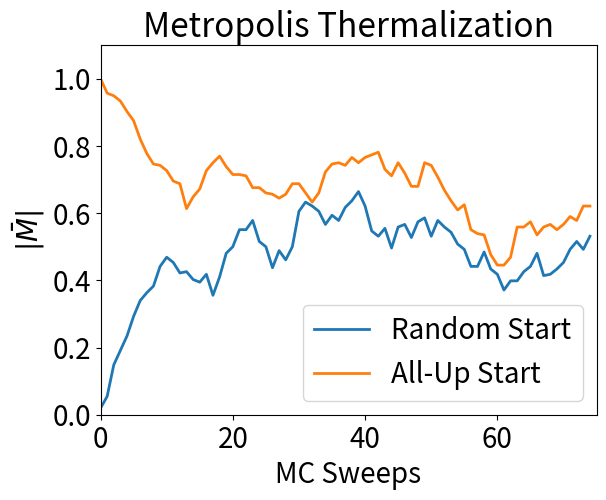
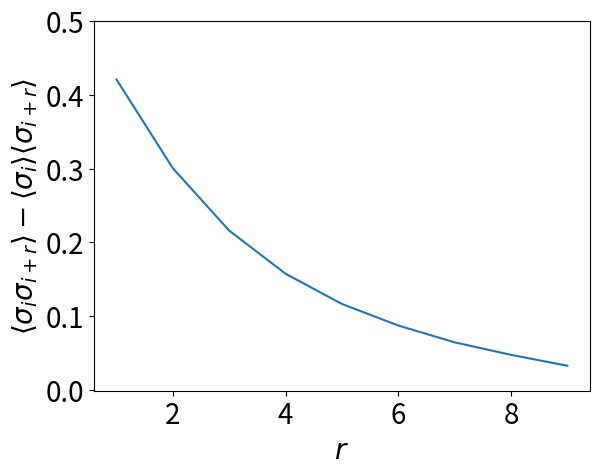

Here is the Python script that generated these plots, in order:
import numpy as np
import matplotlib.pyplot as plt
from matplotlib.animation import FuncAnimation
from tqdm import tqdm

plt.rcParams["font.size"] = 20

J = 1  # Coupling constant
beta = 1  # Inverse temperature
B = 0.1  # External magnetic field
N = 512  # Number of spins
MC_sweeps = 75  # Total number of Monte Carlo sweeps
sweeps = 250  # Total number of Monte Carlo sweeps

rng = np.random.default_rng(seed=42)

spins = rng.choice([-1, 1], size=N)
spins_up = np.ones(N, dtype=int)


def delta_energy(spins, i, J, B):
    left = spins[(i - 1) % N]
    right = spins[(i + 1) % N]
    return 2 * spins[i] * (J * (left + right) + B)


# Monte Carlo sweep function


def monte_carlo_sweep(spins, J, beta, B):
    for _ in range(N):  # Attempt N spin flips
        i = rng.integers(0, N, 1)  # Random spin index
        dE = delta_energy(spins, i, J, B)
        if dE <= 0 or rng.random() < np.exp(-beta * dE):
            spins[i] *= -1  # Flip spin


# Glauber dynamics function
def glauber_dynamics(spins, J, beta, B):
    for _ in range(N):  # Attempt N spin updates
        i = rng.integers(0, N, 1)  # Random spin index
        dE = delta_energy(spins, i, J, B)  # Energy change if flipped
        # Glauber flip probability
        flip_probability = 1 / (1 + np.exp(beta * dE))
        if rng.random() < flip_probability:
            spins[i] *= -1  # Flip spin


def total_energy(spins, J, B):
    interaction_energy = -J * \
        np.sum(spins * np.roll(spins, 1))  # Periodic boundary
    field_energy = -B * np.sum(spins)
    return interaction_energy + field_energy


def metropolis_random_step(spins, J, beta, B):
    E_old = total_energy(spins, J, B)

    trial_spins = rng.choice([-1, 1], size=len(spins))
    E_new = total_energy(trial_spins, J, B)

    delta_E = E_new - E_old

    if delta_E <= 0 or rng.random() < np.exp(-beta * delta_E):
        spins[:] = trial_spins  # Accept the new configuration


def glauber_random_step(spins, J, beta, B):
    E_old = total_energy(spins, J, B)

    trial_spins = rng.choice([-1, 1], size=len(spins))
    E_new = total_energy(trial_spins, J, B)

    delta_E = E_new - E_old

    flip_probability = 1 / (1 + np.exp(beta * delta_E))
    if rng.random() < flip_probability:
        spins[:] = trial_spins  # Accept the new configuration


plt.ion()  # Turn on interactive mode
fig, ax = plt.subplots()
ax.set_xlim(0, MC_sweeps)
ax.set_ylim(0, 1.1)
ax.set_xlabel("MC Sweeps")
ax.set_ylabel(r"$|\bar{M}|$")
ax.set_title("Metropolis Thermalization")
(line_random,) = ax.plot([], [], lw=2, label="Random Start")
(line_all_up,) = ax.plot([], [], lw=2, label="All-Up Start")
plt.legend(loc="best")


# Arrays to store data for animation
magnetization_random = []
magnetization_up = []
x_data = []

for sweep in tqdm(range(MC_sweeps), desc="Thermalizing"):
    monte_carlo_sweep(spins, J, beta, B)
    monte_carlo_sweep(spins_up, J, beta, B)

    #glauber_dynamics(spins, J, beta, B)
    #glauber_dynamics(spins_up, J, beta, B)

    #metropolis_random_step(spins, J, beta, B)
    #metropolis_random_step(spins_up, J, beta, B)

    #glauber_random_step(spins, J, beta, B)
    #glauber_random_step(spins_up, J, beta, B)

    mean_magnetization = np.abs(np.sum(spins)) / N  # Absolute magnetization
    magnetization_random.append(mean_magnetization)

    mean_magnetization = np.abs(np.sum(spins_up)) / N  # Absolute magnetization
    magnetization_up.append(mean_magnetization)

    x_data.append(sweep)

    # Update the plot
    line_random.set_data(x_data, magnetization_random)
    line_all_up.set_data(x_data, magnetization_up)
    ax.set_xlim(0, MC_sweeps)
    ax.set_ylim(0, 1.1)
    plt.pause(0.01)  # Small pause to update the plot

# Finalize the plot
plt.ioff()  # Turn off interactive mode
plt.show()

Us = np.zeros(sweeps)
r_values = np.arange(1, 10)
corr = np.zeros((sweeps, len(r_values)))
for sweep in tqdm(range(sweeps), desc="Sampling"):
    monte_carlo_sweep(spins, J, beta, B)

    Us[sweep] = total_energy(spins, J, B)
    for r in r_values:
        corr[sweep, r-1] = np.mean(spins*np.roll(spins, r)) - np.mean(spins)*np.mean(np.roll(spins, r))


U = Us.mean()
U2 = (Us**2).mean()
CV = (beta**2)/N * (U2-U**2)
Gr = np.mean(corr, axis=0)

print(f"Num. U = {U}")
print(f"Theo. U = {-N*J*np.tanh(beta*J)}")
print(f"Num. Cv = {CV}")
print(f"Theo. Cv = {(J*beta/np.cosh(beta*J))**2}")
plt.plot(r_values, Gr)
plt.ylabel(r"$\left<\sigma_i \sigma_{i+r}\right> - \left<\sigma_i\right>\left<\sigma_{i+r}\right>$")
plt.xlabel(r"$r$")
plt.ylim((-0.001, 0.5))

plt.show()
